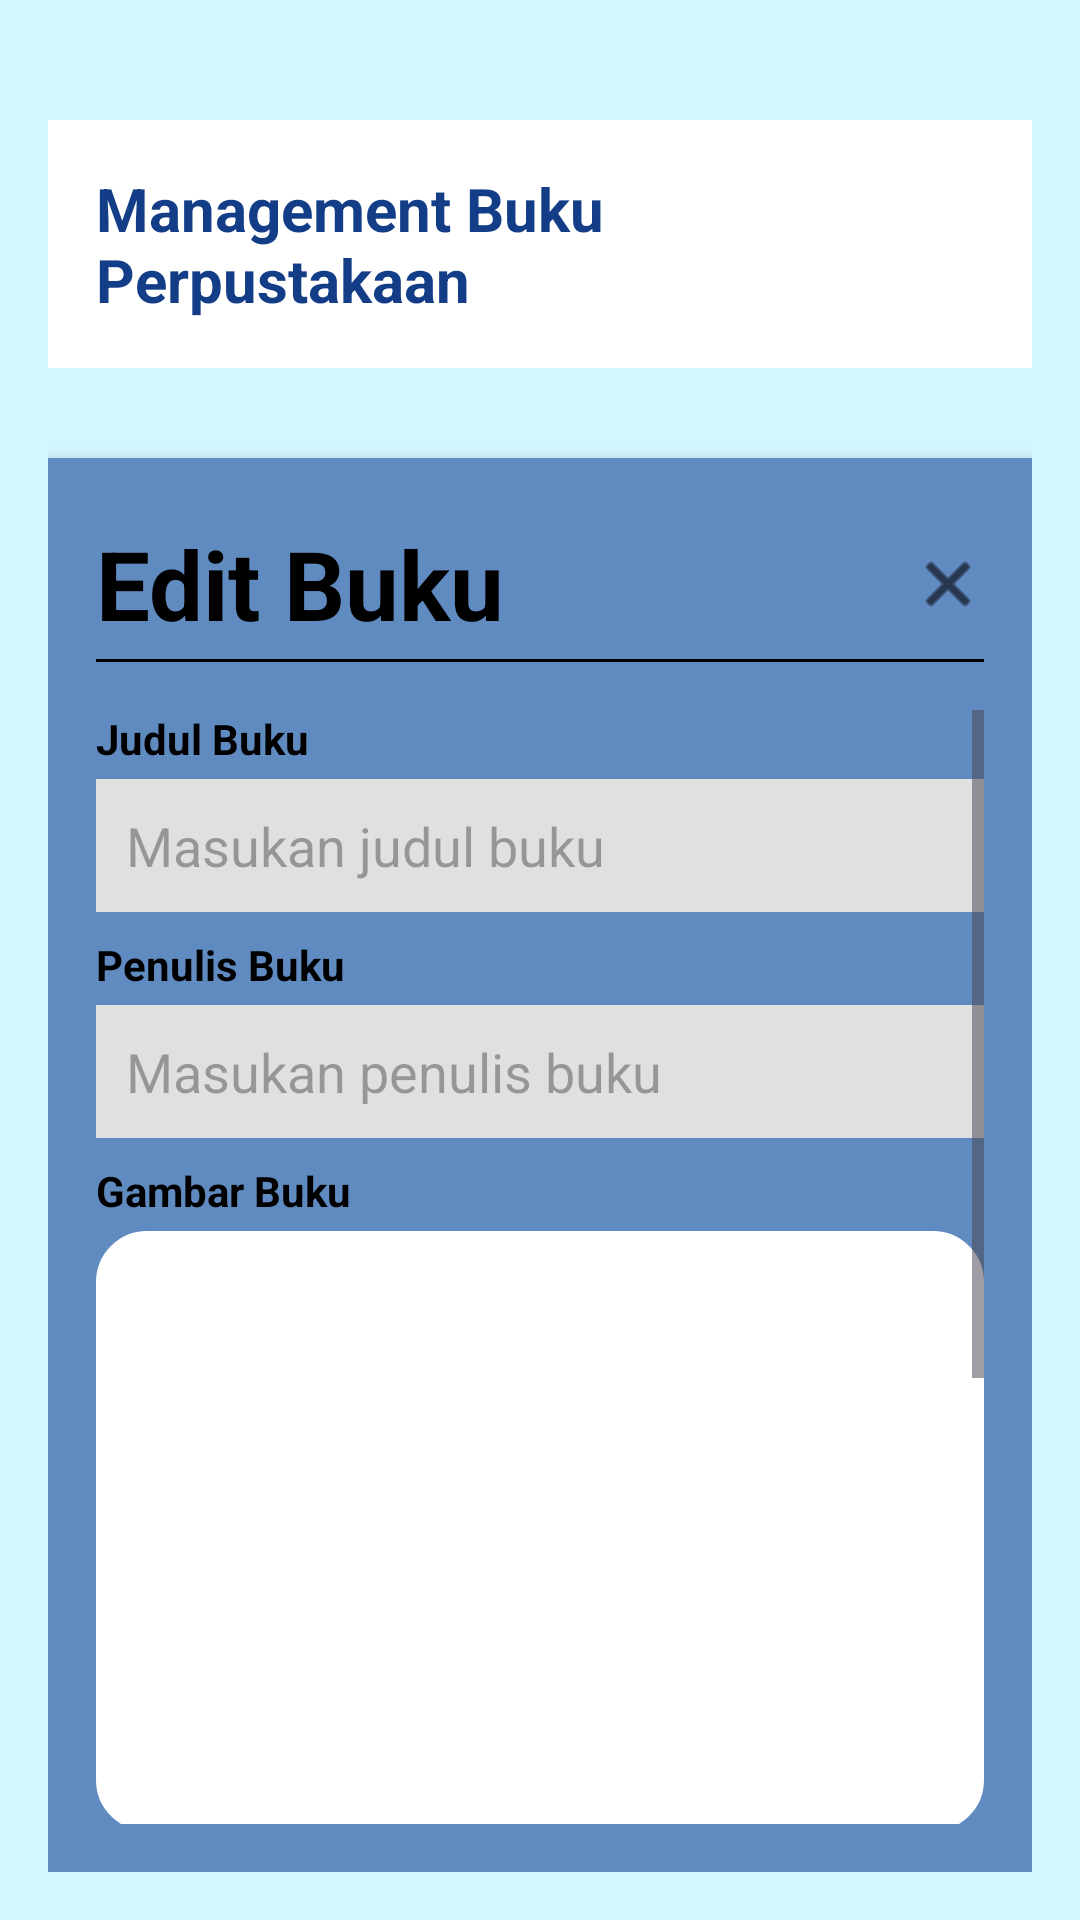

Reconstruct the res/layout file that produces this screen, plus the resources it refers to.
<!-- AndroidManifest.xml: application theme Theme.UTS_PAM -->
<!-- res/layout/activity_update_buku.xml -->
<?xml version="1.0" encoding="utf-8"?>
<RelativeLayout xmlns:android="http://schemas.android.com/apk/res/android"
    xmlns:app="http://schemas.android.com/apk/res-auto"
    android:layout_width="match_parent"
    android:layout_height="match_parent"
    android:padding="16dp"
    android:background="#D4F6FF">

    
    <TextView
        android:id="@+id/title_text"
        android:layout_width="wrap_content"
        android:layout_height="wrap_content"
        android:text="@string/management_buku_perpustakaan"
        android:textSize="20sp"
        android:textStyle="bold"
        android:padding="16dp"
        android:background="#ffffff"
        android:layout_centerHorizontal="true"
        android:layout_marginTop="24dp"
        android:textColor="#133E87" />

    
    <LinearLayout
        android:scrollbarAlwaysDrawVerticalTrack="true"
        android:scrollbars="vertical"
        android:id="@+id/form_layout"
        android:layout_width="match_parent"
        android:layout_height="wrap_content"
        android:orientation="vertical"
        android:padding="16dp"
        android:background="#608BC1"
        android:layout_below="@id/title_text"
        android:layout_marginTop="30dp"
        android:elevation="4dp">

        
        <RelativeLayout
            android:layout_width="match_parent"
            android:layout_height="match_parent"
            android:layout_marginBottom="16dp">

            
            <TextView
                android:id="@+id/form_title"
                android:layout_width="wrap_content"
                android:layout_height="wrap_content"
                android:text="@string/edit_buku"
                android:textSize="32sp"
                android:textStyle="bold"
                android:textColor="#000000"
                android:layout_alignParentStart="true"
                android:layout_centerVertical="true" />

            
            <ImageView
                android:id="@+id/close_icon"
                android:layout_width="24dp"
                android:layout_height="24dp"
                android:src="@android:drawable/ic_menu_close_clear_cancel"
                android:layout_alignParentEnd="true"
                android:layout_centerVertical="true"
                android:contentDescription="@string/close"
                app:tint="@color/black" />

            
            <View
                android:layout_width="match_parent"
                android:layout_height="1dp"
                android:layout_below="@+id/form_title"
                android:layout_marginTop="8dp"
                android:background="#000000" />
        </RelativeLayout>

        
        <ScrollView
            android:layout_width="match_parent"
            android:layout_height="wrap_content">

            <LinearLayout
                android:layout_width="match_parent"
                android:layout_height="wrap_content"
                android:orientation="vertical">

                <TextView
                    android:layout_width="wrap_content"
                    android:layout_height="wrap_content"
                    android:text="@string/judul_buku"
                    android:textStyle="bold"
                    android:textColor="#000000"

                    android:layout_marginBottom="4dp" />

                <EditText
                    android:id="@+id/editjudulbuku"
                    android:layout_width="match_parent"
                    android:layout_height="wrap_content"
                    android:hint="@string/masukan_judul_buku"
                    android:background="#E0E0E0"
                    android:padding="10dp"
                    android:layout_marginBottom="8dp" />

                
                <TextView
                    android:layout_width="wrap_content"
                    android:layout_height="wrap_content"
                    android:text="@string/penulis_buku"
                    android:textColor="#000000"
                    android:textStyle="bold"
                    android:layout_marginBottom="4dp" />

                <EditText
                    android:id="@+id/editpenulisbuku"
                    android:layout_width="match_parent"
                    android:layout_height="wrap_content"
                    android:hint="@string/masukan_penulis_buku"
                    android:background="#E0E0E0"
                    android:padding="10dp"
                    android:layout_marginBottom="8dp" />

                
                <TextView
                    android:layout_width="wrap_content"
                    android:layout_height="wrap_content"
                    android:text="@string/gambar_buku"
                    android:textColor="#000000"
                    android:textStyle="bold"
                    android:layout_marginBottom="4dp" />

                <ImageView
                    android:id="@+id/editimageView"
                    android:layout_width="match_parent"
                    android:layout_height="200dp"
                    android:backgroundTint="@color/white"
                    android:background="@drawable/rounded_image_view"
                    android:layout_marginBottom="16dp"/>

                <Button
                    android:id="@+id/buttonSelectImage"
                    android:layout_width="match_parent"
                    android:layout_height="wrap_content"
                    android:text="@string/choose_file"
                    android:background="@drawable/rounded"
                    android:textColor="@color/white"
                    android:layout_marginBottom="8dp" />

                
                <TextView
                    android:layout_width="wrap_content"
                    android:layout_height="wrap_content"
                    android:text="@string/deskripsi_buku"
                    android:textColor="#000000"
                    android:textStyle="bold"
                    android:layout_marginBottom="4dp" />

                <EditText
                    android:id="@+id/editdeskripsibuku"
                    android:layout_width="match_parent"
                    android:layout_height="wrap_content"
                    android:hint="@string/deskripsi_book"
                    android:background="#E0E0E0"
                    android:padding="10dp"
                    android:layout_marginBottom="16dp"
                    android:inputType="textMultiLine"
                    android:minLines="3" />

                
                <Button
                    android:id="@+id/tambahbukubutton"
                    android:layout_width="match_parent"
                    android:layout_height="wrap_content"
                    android:text="@string/tambahkan_buku"
                    android:textStyle="bold"
                    android:background="@drawable/rounded"
                    android:textColor="#FFFFFF"
                    android:padding="12dp"
                    android:layout_gravity="center_horizontal" />
            </LinearLayout>

        </ScrollView>

    </LinearLayout>

</RelativeLayout>
<!-- resources referenced by this layout -->
<resources>
  <color name="black">#FF000000</color>
  <color name="white">#FFFFFFFF</color>
  <!-- drawable rounded (drawable) -->
  <shape xmlns:android="http://schemas.android.com/apk/res/android">
      
      <solid android:color="@color/blue_bar" /> 
  
      
      <corners android:radius="50dp" /> 
  
      
      <stroke
          android:width="2dp"
          android:color="#4FC3F7" /> 
  </shape>
  <!-- drawable rounded_image_view (drawable) -->
  <shape xmlns:android="http://schemas.android.com/apk/res/android">
      
      <solid android:color="#FFFFFF" /> 
  
      
      <corners android:radius="16dp" /> 
  
      
      <stroke
          android:width="2dp"
          android:color="#4FC3F7" /> 
  </shape>
  <string name="choose_file">Choose File</string>
  <string name="close">Close</string>
  <string name="deskripsi_book">Deskripsi</string>
  <string name="deskripsi_buku">Deskripsi Buku</string>
  <string name="edit_buku">Edit Buku</string>
  <string name="gambar_buku">Gambar Buku</string>
  <string name="judul_buku">Judul Buku</string>
  <string name="management_buku_perpustakaan">Management Buku Perpustakaan</string>
  <string name="masukan_judul_buku">Masukan judul buku</string>
  <string name="masukan_penulis_buku">Masukan penulis buku</string>
  <string name="penulis_buku">Penulis Buku</string>
  <string name="tambahkan_buku">Tambahkan Buku</string>
  <style name="Theme.UTS_PAM" parent="Base.Theme.UTS_PAM" />
  <color name="blue_bar">#133E87</color>
  <style name="Base.Theme.UTS_PAM" parent="Theme.Material3.DayNight.NoActionBar">
          
          
      </style>
</resources>
